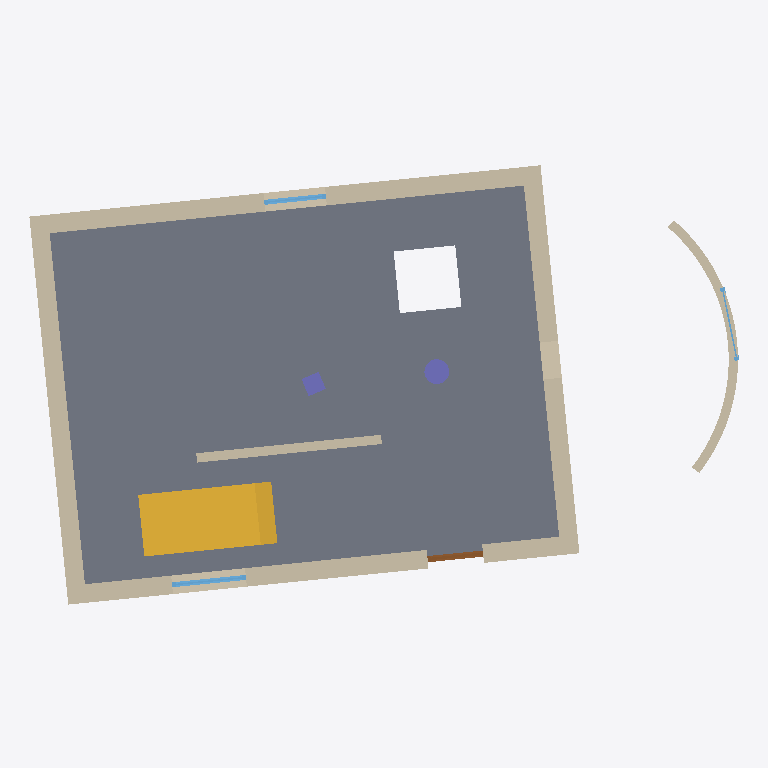
Plan cut of the same IFC building model at storey 'Ground' (level 0.50 m, cut at 1.90 m), seen from above with north up, elements coloured by IFC class: 6 walls (beige), 3 windows (light blue), 2 columns (violet), 1 slab (grey), 1 stair (yellow), 1 door (brown). Cut surfaces are drawn darker.
Extent 11.5 m × 7.4 m × 8.6 m (x, y, z). Storeys (4): Basement at -2.10 m; Ground at 0.50 m; First at 3.50 m; Roof at 6.30 m. Elements (24): 5 IfcWall, 3 IfcSlab, 3 IfcWindow, 2 IfcBeam, 2 IfcColumn, 2 IfcDoor, 2 IfcStair, 2 IfcWallStandardCase, 1 IfcCurtainWall, 1 IfcRailing, 1 IfcRoof.

HEADER;
FILE_DESCRIPTION(('ViewDefinition [CoordinationView_V2.0]'),'2;1');
FILE_NAME('IFC House.ifc','',('A. Architect'),('Semio'),'semio BIM','semio BIM','');
FILE_SCHEMA(('IFC2X3'));
ENDSEC;
DATA;
#150=IFCPROJECT('1w8OAdRUto0JEzixroLdqB',#5,'IFC House','Export fixture',$,$,'Existing;New',(#9),#149);
#159=IFCSITE('1QBh6LzYuAptPPqA16Z5bc',#5,'Plot',$,'site-1',#151,#158,$,.ELEMENT.,(47,22,36,840000),(8,32,30,120000),408.0,$,$);
#165=IFCBUILDING('0HBDLIrKAxSZKIwlXVGe62',#5,'House',$,'bldg-1',#164,$,$,.ELEMENT.,408.5,$,$);
#169=IFCBUILDINGSTOREY('0qMOcPZlOsbmAlyKbsGOD6',#5,'Basement',$,'st-base',#168,$,$,.ELEMENT.,-2.6);
#173=IFCBUILDINGSTOREY('1gAO00$311WltX3gSB8RKH',#5,'First',$,'st-first',#172,$,$,.ELEMENT.,3.0);
#175=IFCBUILDINGSTOREY('3wsYM$bPNbBbDbGw_Wf9m1',#5,'Ground',$,'st-ground',#174,$,$,.ELEMENT.,0.0);
#179=IFCBUILDINGSTOREY('0X0EI2hZp2QO0d1aPCecGX',#5,'Roof',$,'st-roof',#178,$,$,.ELEMENT.,5.8);
#1878=IFCSLAB('3W6C3EGWYPZ105oXKQfyAK',#5,'Ground slab',$,$,#1867,#1877,'sl-ground',.FLOOR.);
#264=IFCWALL('0gX1f2WI35QWDilL3yLZC8',#5,'North',$,$,#257,#263,'w-north');
#2033=IFCSTAIR('0_sWgOEjGzQ$kg9dLueelo',#5,'Stair 1',$,$,#2032,$,'s-1',.STRAIGHT_RUN_STAIR.);
#276=IFCWALL('2_vLPAMaC$hsmSKif007b4',#5,'South',$,$,#270,#275,'w-south');
#286=IFCWALL('0SkIQur02mP0OPlG2KFN_8',#5,'West',$,$,#280,#285,'w-west');
#223=IFCWALL('2gQEIz0i04zpCOjJsgqk0u',#5,'East',$,$,#215,#222,'w-east');
#207=IFCWALL('09k_QkctTxZzvq2nrNO5jb',#5,'Curved',$,$,#198,#206,'w-arc');
#251=IFCWALLSTANDARDCASE('2n4yBqy0dN62LEZzD3Ap1b',#5,'Free',$,$,#241,#250,'w-free');
#1546=IFCCOLUMN('1T9S51QNZ34T0pkGp0qdlE',#5,'C2',$,$,#1542,#1545,'c-2');
#395=IFCWINDOW('0Hg8L_ovkYJla5LU6cKnqj',#5,'Window 1',$,$,#372,#394,'o-win-1',1.2,1.2);
#1538=IFCCOLUMN('2tlqLUnAtaghjp$NVXvE1u',#5,'C1',$,$,#1534,#1537,'c-1');
#323=IFCDOOR('2fCFg0CDufLXBMAX$Tdc7I',#5,'Door 1',$,$,#300,#322,'o-door-1',2.1,0.9);
#425=IFCWINDOW('24ReR_W7KzySDnOE328Mxk',#5,'Window 2',$,$,#408,#424,'o-win-2',1.2,1.0);
#446=IFCWINDOW('0qR1KV89aTRZn4obMgmcfa',#5,'Curved window',$,$,#437,#445,'o-win-arc',1.2,1.2);
ENDSEC;
